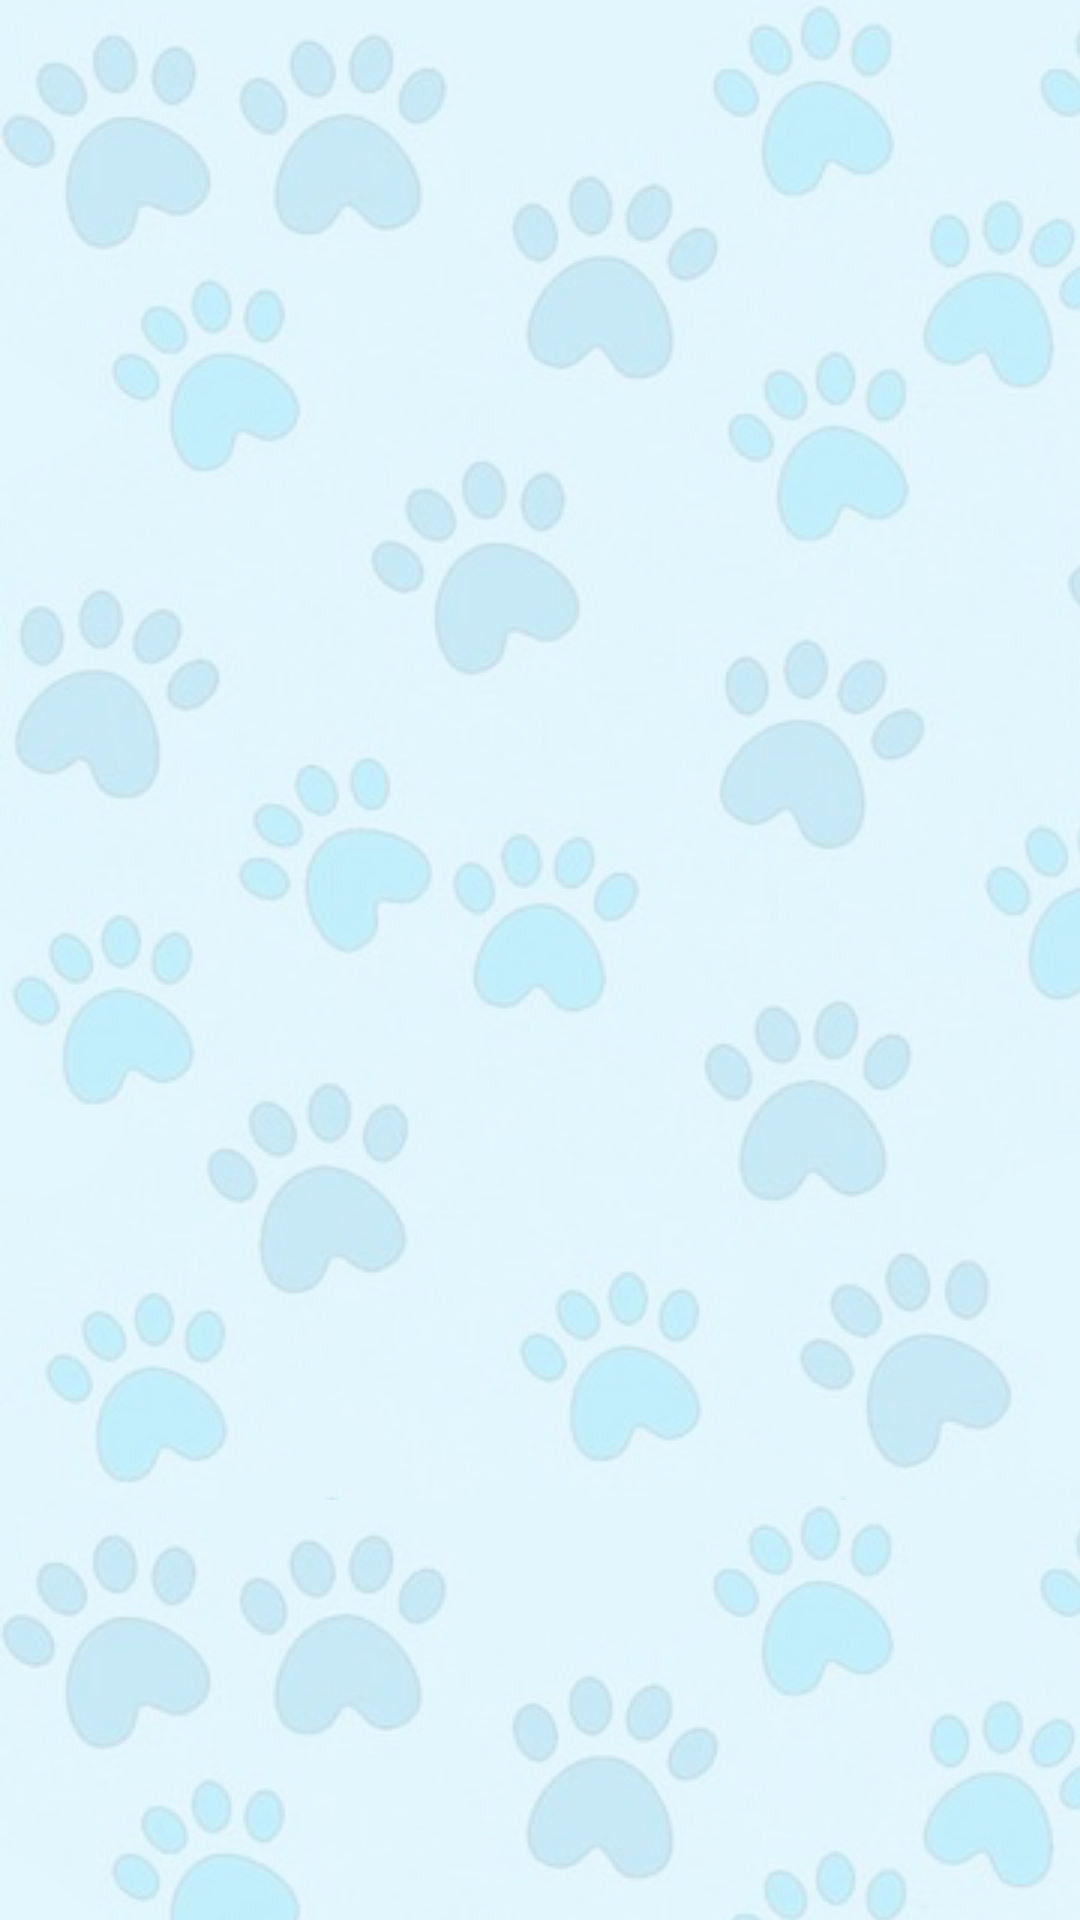

Produce the Android XML layout that renders to this screen, including the resource entries it uses.
<!-- AndroidManifest.xml: application theme Theme.AppCompat.NoActionBar -->
<!-- res/layout/fragment_detail.xml -->
<?xml version="1.0" encoding="utf-8"?>
<layout xmlns:android="http://schemas.android.com/apk/res/android"
    xmlns:app="http://schemas.android.com/apk/res-auto"
    xmlns:tools="http://schemas.android.com/tools">

    <androidx.constraintlayout.widget.ConstraintLayout
        android:layout_width="match_parent"
        android:layout_height="match_parent"
        android:layout_gravity="center_vertical"
        android:background="@drawable/backgound_repeat"
        android:orientation="vertical"
        android:tileMode="repeat">


    </androidx.constraintlayout.widget.ConstraintLayout>
</layout>
<!-- resources referenced by this layout -->
<resources>
  <!-- drawable backgound_repeat (drawable) -->
  <?xml version="1.0" encoding="utf-8"?>
  <bitmap
      xmlns:android="http://schemas.android.com/apk/res/android"
      android:src="@drawable/paw_background"
      android:tileMode="repeat"
      android:dither="true" />
  <!-- drawable paw_background: png bitmap (drawable, 195399 bytes) -->
</resources>
